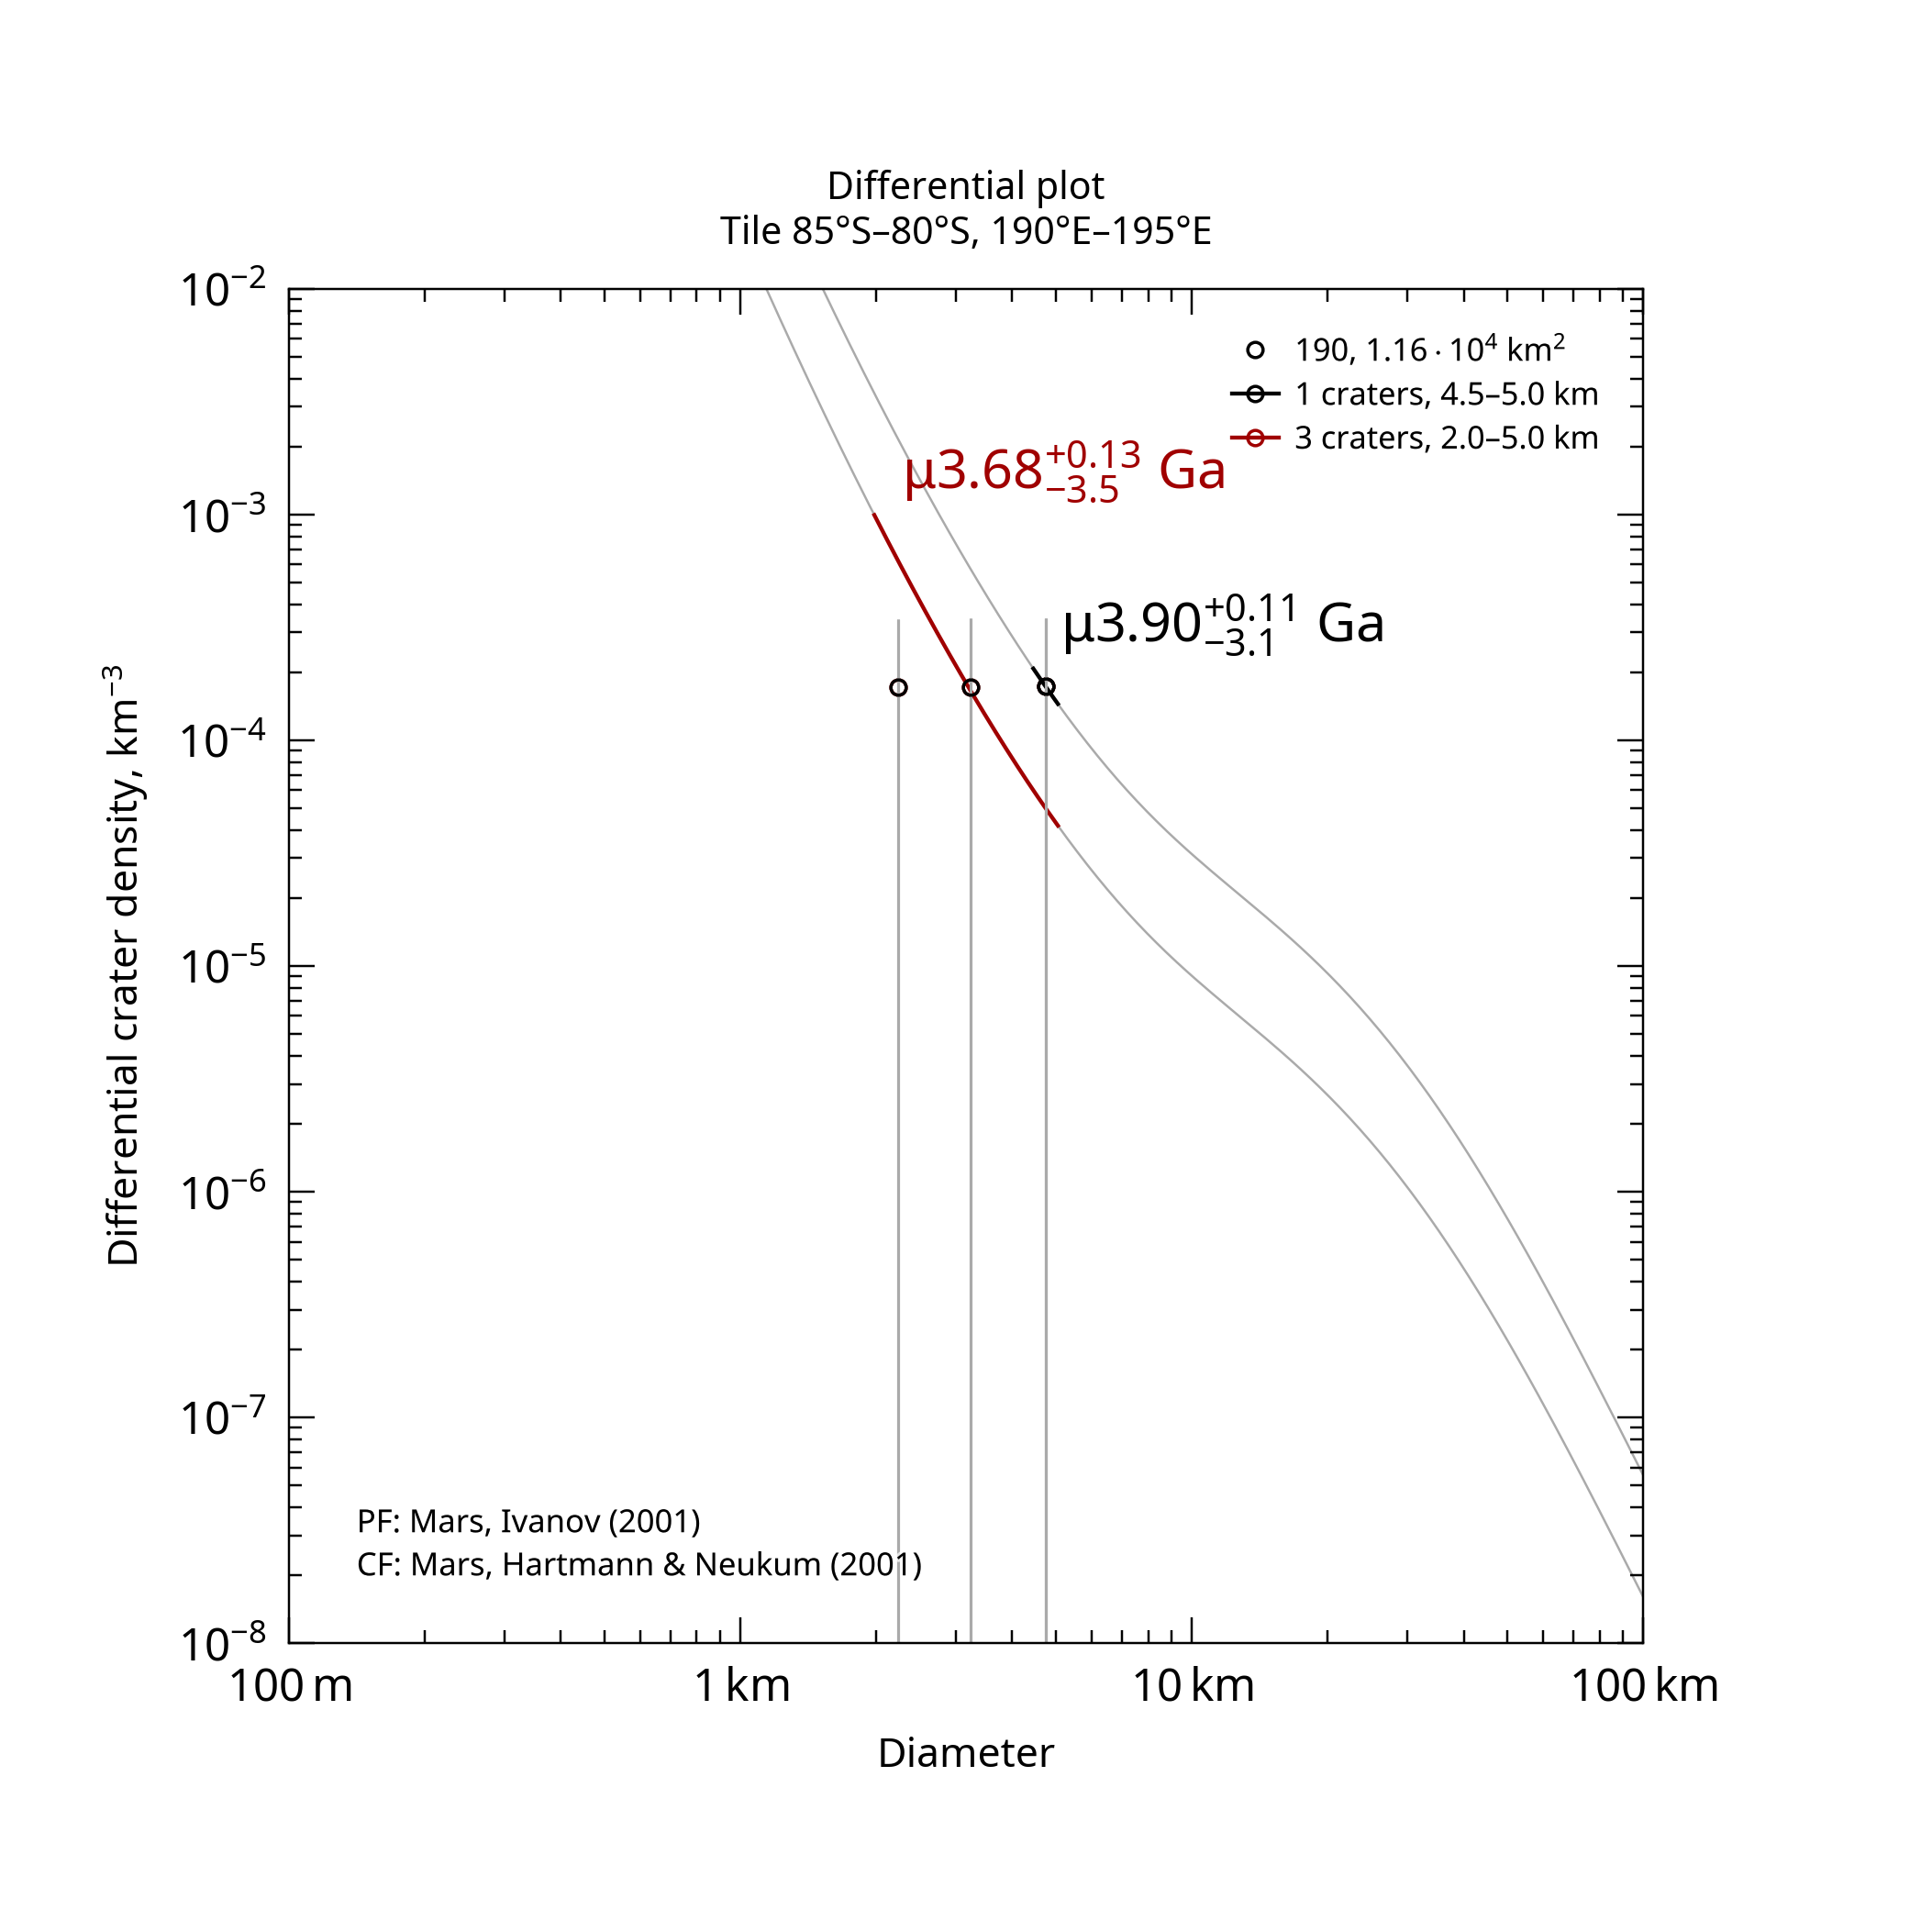

The file beside this chart, header and first rows:
, , , , , , , , , , , , , , , , , , , , Formatted values [paste MathML into Word…
, , , , , , , , , , , , , , , , , , , , , MathML, , Latex
Name, Area, Binning, d_min, d_max, Method, Resurf, N, N_event, Age, Age-, Age+, a0, a0-, a0+, N(1), N(1)-, N(1)+, Source, , Range, Age, N(1), Age
190, 11578, pseudo-log, 4.5, 5, d-fit, 0, 1.0, 1, 3.9, 0.792, 4.01, -1.708, -3.413, -1.411, 1.96e-02, 3.86e-04, 3.88e-02, tiles_scc/tile_lat-85_lon+190.scc, , 4.5–5.0 km, <math xmlns="http://www.w3.org/1998/Math…, <math xmlns="http://www.w3.org/1998/Math…, $\mu3.90^{+0.11}_{-3.1}$ Ga
190, 11578, pseudo-log, 2, 5, d-fit, 0, 3.0, 3, 3.68, 0.148, 3.81, -2.247, -4.142, -1.949, 5.66e-03, 7.22e-05, 1.12e-02, tiles_scc/tile_lat-85_lon+190.scc, , 2.0–5.0 km, <math xmlns="http://www.w3.org/1998/Math…, <math xmlns="http://www.w3.org/1998/Math…, $\mu3.68^{+0.13}_{-3.5}$ Ga
